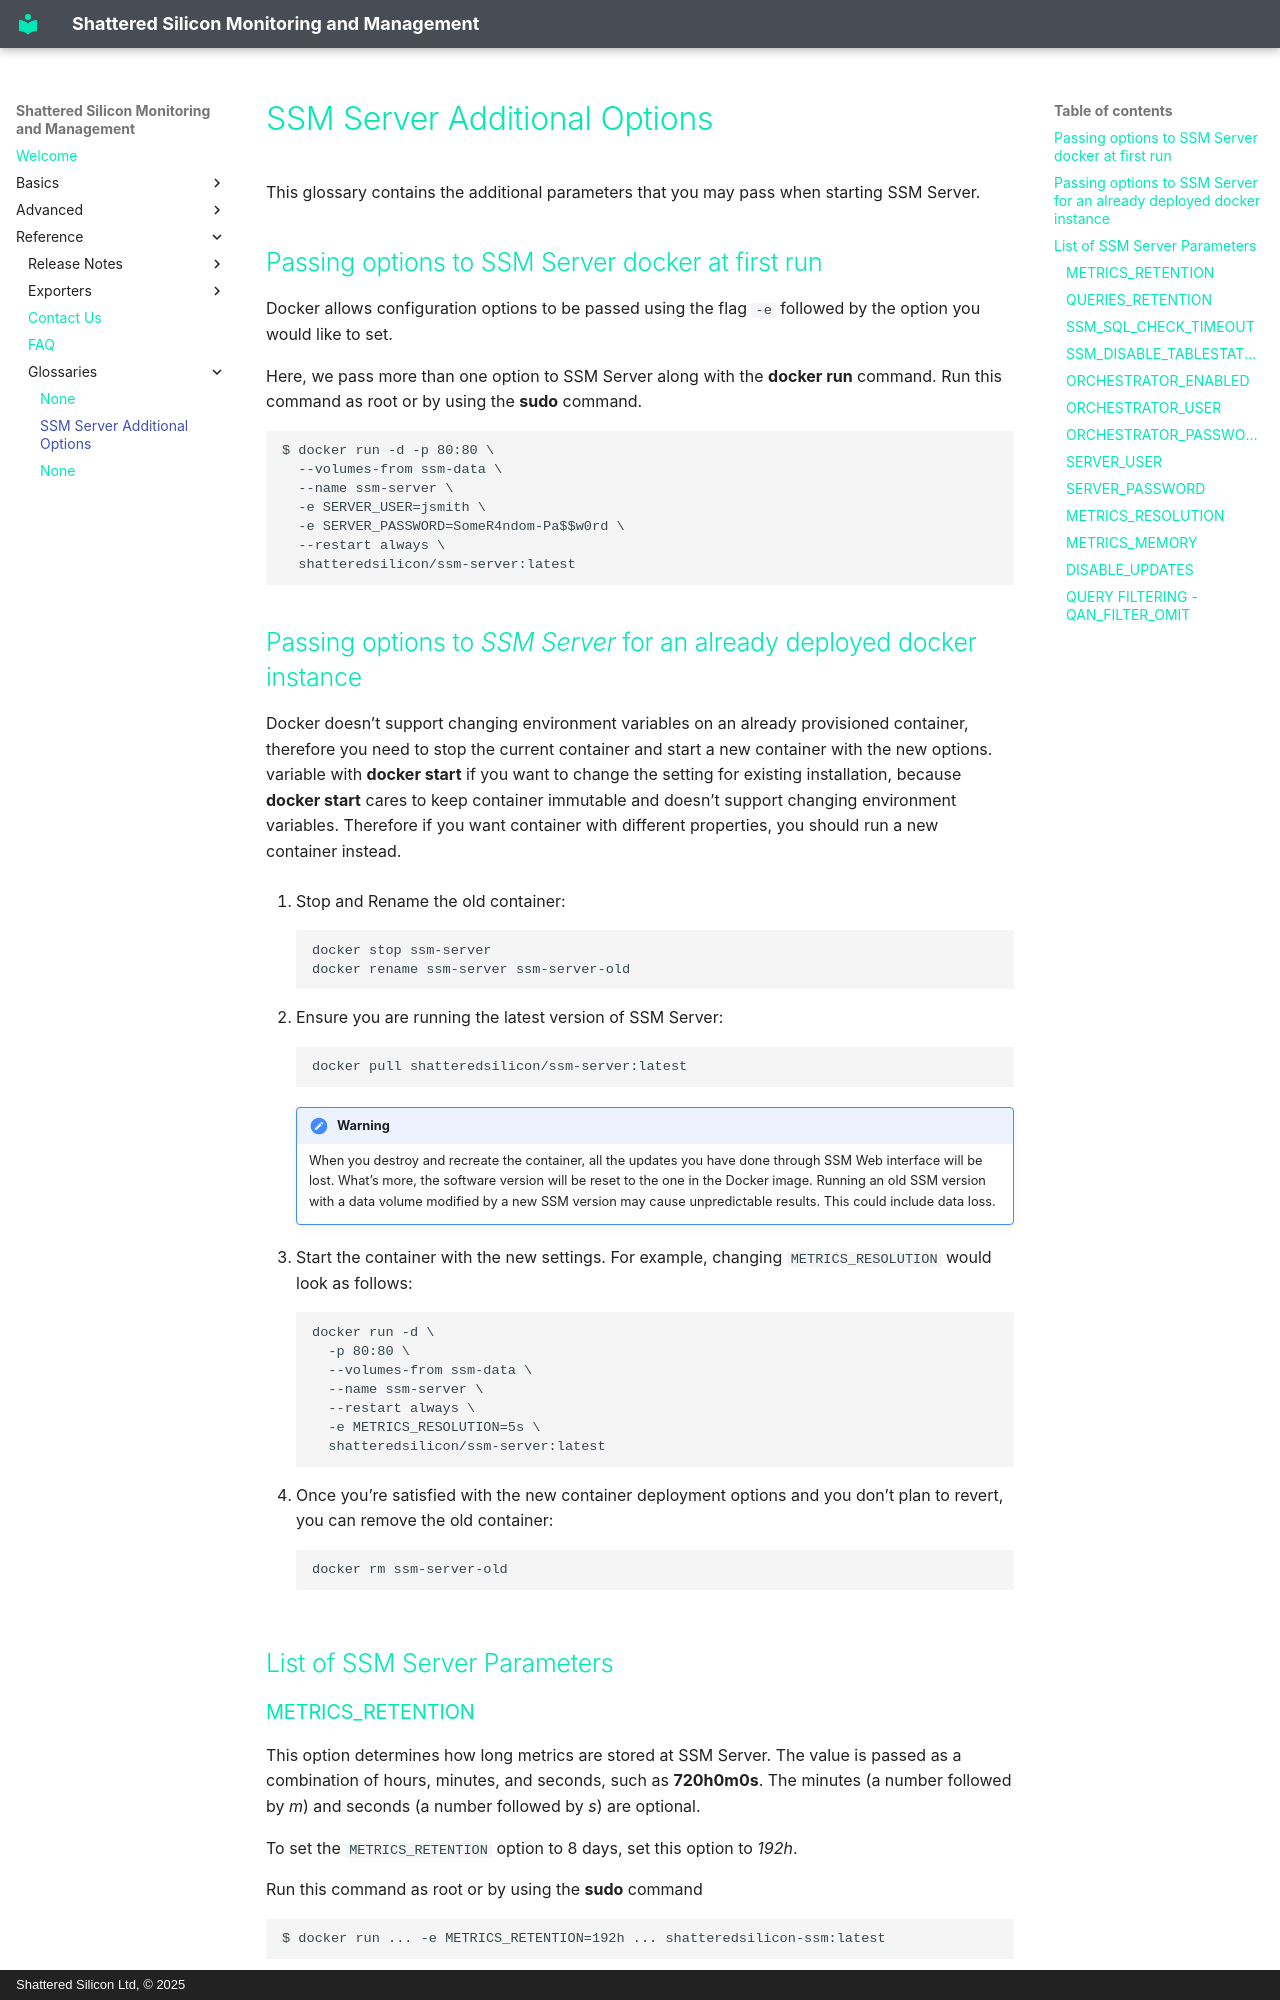

repository: shatteredsilicon/ssm-doc · page: glossary.option.html · generator: mkdocs · copyright: Shattered Silicon Ltd, © 2025

# SSM Server Additional Options

This glossary contains the additional parameters that you may pass when starting SSM Server.

## Passing options to SSM Server docker at first run

Docker allows configuration options to be passed using the flag `-e` followed by the option you would like to set.

Here, we pass more than one option to SSM Server along with the **docker run** command. Run this command as root or by using the **sudo** command.

```
$ docker run -d -p 80:80 \
  --volumes-from ssm-data \
  --name ssm-server \
  -e SERVER_USER=jsmith \
  -e SERVER_PASSWORD=SomeR4ndom-Pa$$w0rd \
  --restart always \
  shatteredsilicon/ssm-server:latest
```

## Passing options to *SSM Server* for an already deployed docker instance

Docker doesn’t support changing environment variables on an already provisioned container, therefore you need to stop the current container and start a new container with the new options. variable with **docker start** if you want to change the setting for existing installation, because **docker start** cares to keep container immutable and doesn’t support changing environment variables. Therefore if you want container with different properties,  you should run a new container instead.

1. Stop and Rename the old container:

    ```
    docker stop ssm-server
    docker rename ssm-server ssm-server-old
    ```

2. Ensure you are running the latest version of SSM Server:

    ```
    docker pull shatteredsilicon/ssm-server:latest
    ```

    !!! alert alert-warning "Warning"
        When you destroy and recreate the container, all the updates you have done through SSM Web interface will be lost. What’s more, the software version will be reset to the one in the Docker image. Running an old SSM version with a data volume modified by a new SSM version may cause unpredictable results. This could include data loss.

3. Start the container with the new settings. For example, changing `METRICS_RESOLUTION` would look as follows:

    ```
    docker run -d \
      -p 80:80 \
      --volumes-from ssm-data \
      --name ssm-server \
      --restart always \
      -e METRICS_RESOLUTION=5s \
      shatteredsilicon/ssm-server:latest
    ```

4. Once you’re satisfied with the new container deployment options and you don’t plan to revert, you can remove the old container:

    ```
    docker rm ssm-server-old
    ```

## List of SSM Server Parameters

### METRICS_RETENTION

This option determines how long metrics are stored at SSM Server. The value is passed as a combination of hours, minutes, and seconds, such as **720h0m0s**. The minutes (a number followed by *m*) and seconds (a number followed by *s*) are optional.

To set the `METRICS_RETENTION` option to 8 days, set this option to *192h*.

Run this command as root or by using the **sudo** command

```
$ docker run ... -e METRICS_RETENTION=192h ... shatteredsilicon-ssm:latest
```
